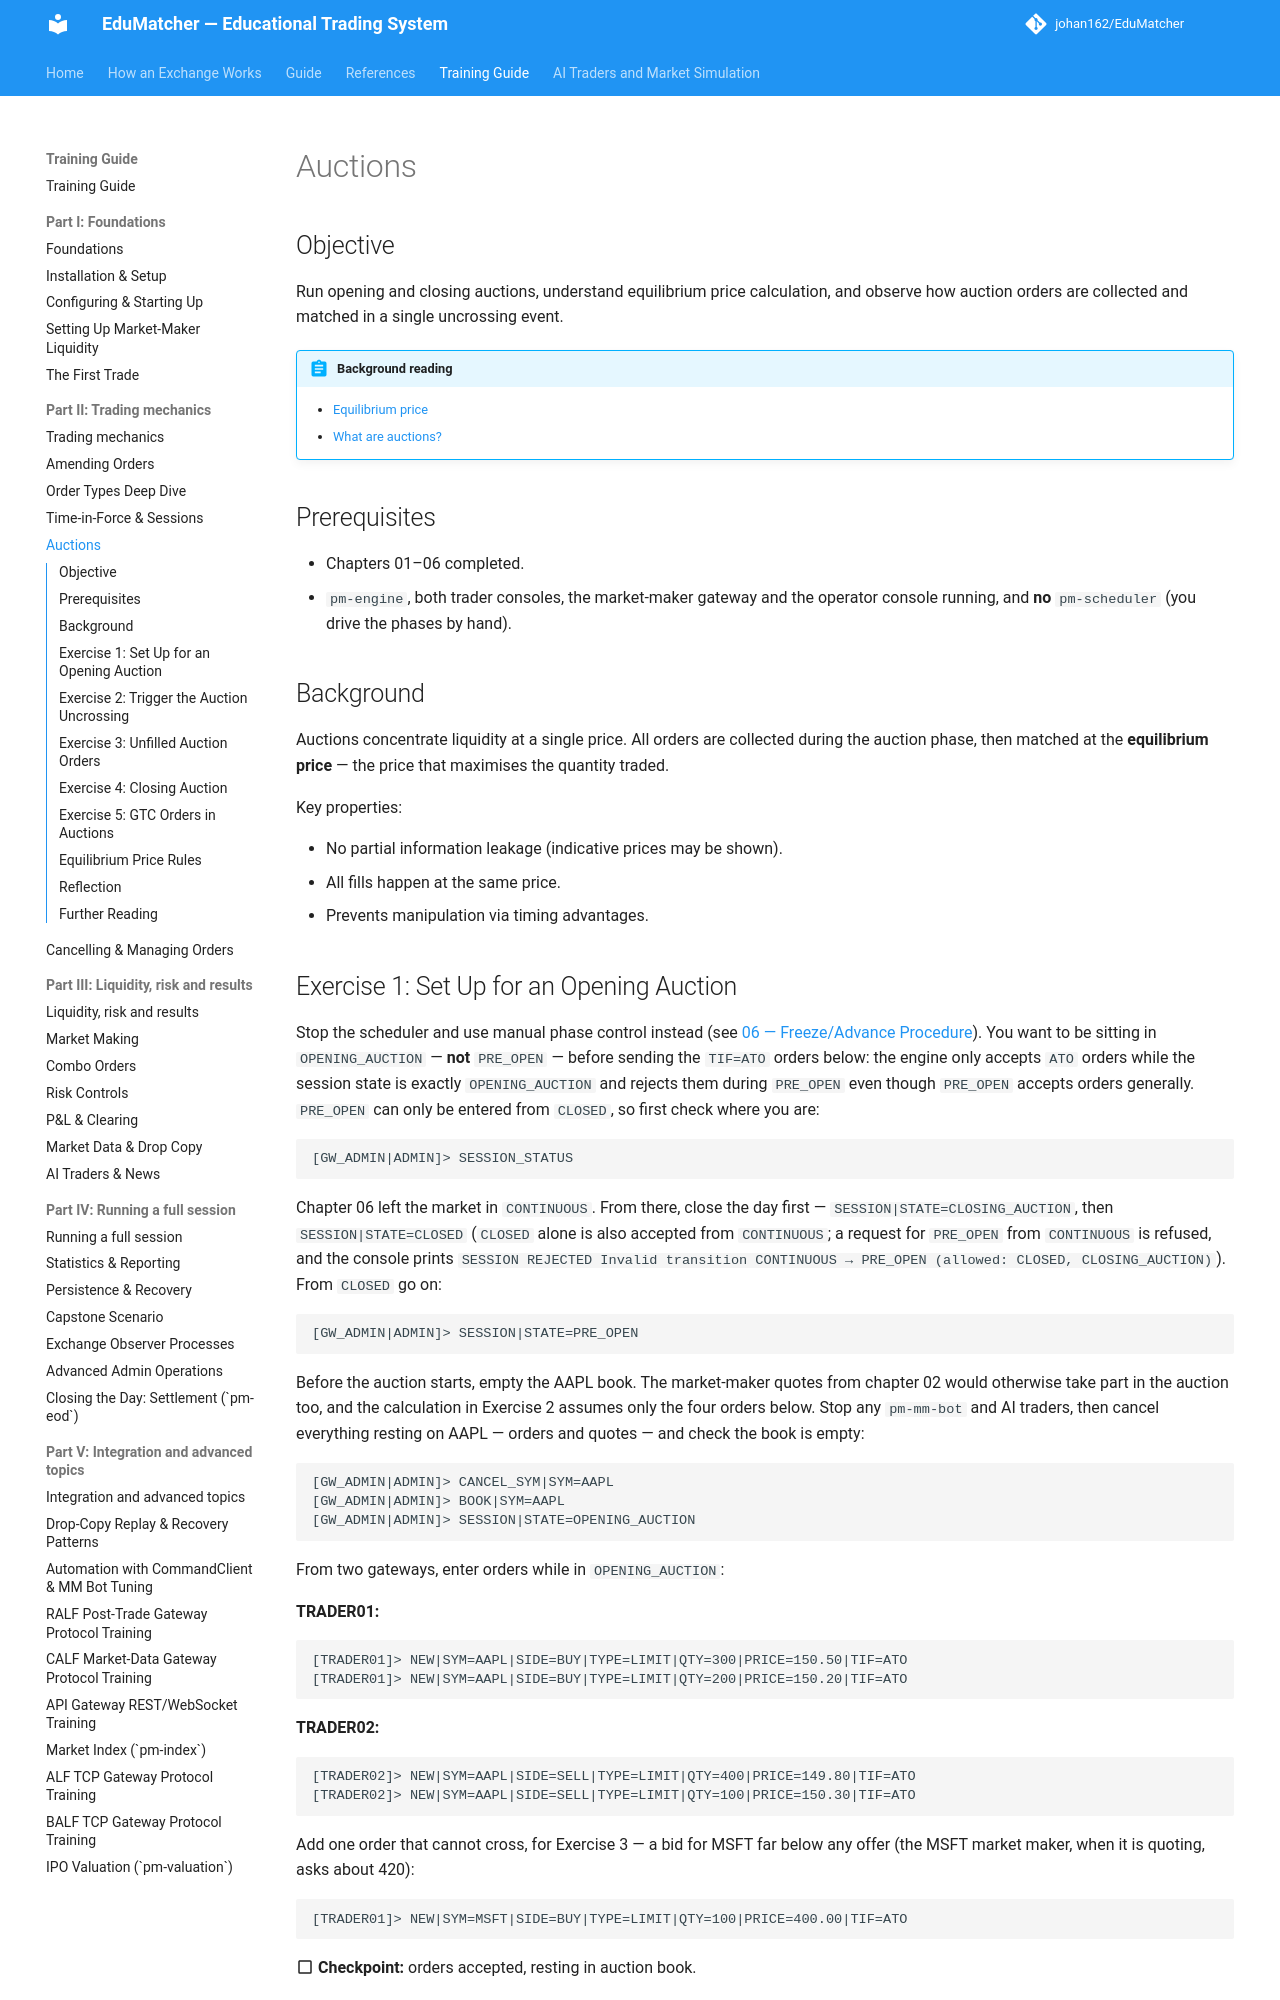

repository: johan162/EduMatcher · page: books/training-guide/070-auctions/index.html · generator: mkdocs

# Auctions

## Objective

Run opening and closing auctions, understand equilibrium price calculation, and
observe how auction orders are collected and matched in a single uncrossing event.

 


!!! abstract "Background reading"
    - [Equilibrium price](../operator-guide/part-4-run-a-market/030-sessions-and-scheduling.md#equilibrium-price)
    - [What are auctions?](../operator-guide/part-4-run-a-market/030-sessions-and-scheduling.md#what-are-auctions)

## Prerequisites

- Chapters 01–06 completed.
- `pm-engine`, both trader consoles, the market-maker gateway and the operator
  console running, and **no** `pm-scheduler` (you drive the phases by hand).

 

## Background

Auctions concentrate liquidity at a single price. All orders are collected
during the auction phase, then matched at the **equilibrium price** — the price
that maximises the quantity traded.

Key properties:

- No partial information leakage (indicative prices may be shown).
- All fills happen at the same price.
- Prevents manipulation via timing advantages.

 

## Exercise 1: Set Up for an Opening Auction

Stop the scheduler and use manual phase control instead (see
[06 — Freeze/Advance Procedure](060-time-in-force-sessions.md#freezeadvance-procedure-deterministic-session-control)).
You want to be sitting in `OPENING_AUCTION` — **not** `PRE_OPEN` — before
sending the `TIF=ATO` orders below: the engine only accepts `ATO` orders
while the session state is exactly `OPENING_AUCTION` and rejects them during
`PRE_OPEN` even though `PRE_OPEN` accepts orders generally. `PRE_OPEN` can only
be entered from `CLOSED`, so first check where you are:

```
[GW_ADMIN|ADMIN]> SESSION_STATUS
```

Chapter 06 left the market in `CONTINUOUS`. From there, close the day first —
`SESSION|STATE=CLOSING_AUCTION`, then `SESSION|STATE=CLOSED` (`CLOSED` alone is
also accepted from `CONTINUOUS`; a request for
`PRE_OPEN` from `CONTINUOUS` is refused, and the console prints
`SESSION  REJECTED  Invalid transition CONTINUOUS → PRE_OPEN (allowed: CLOSED, CLOSING_AUCTION)`).
From `CLOSED` go on:

```
[GW_ADMIN|ADMIN]> SESSION|STATE=PRE_OPEN
```

Before the auction starts, empty the AAPL book. The market-maker quotes from
chapter 02 would otherwise take part in the auction too, and the calculation
in Exercise 2 assumes only the four orders below. Stop any `pm-mm-bot` and AI
traders, then cancel everything resting on AAPL — orders and quotes — and
check the book is empty:

```
[GW_ADMIN|ADMIN]> CANCEL_SYM|SYM=AAPL
[GW_ADMIN|ADMIN]> BOOK|SYM=AAPL
[GW_ADMIN|ADMIN]> SESSION|STATE=OPENING_AUCTION
```

From two gateways, enter orders while in `OPENING_AUCTION`:

**TRADER01:**
```
[TRADER01]> NEW|SYM=AAPL|SIDE=BUY|TYPE=LIMIT|QTY=300|PRICE=150.50|TIF=ATO
[TRADER01]> NEW|SYM=AAPL|SIDE=BUY|TYPE=LIMIT|QTY=200|PRICE=150.20|TIF=ATO
```

**TRADER02:**
```
[TRADER02]> NEW|SYM=AAPL|SIDE=SELL|TYPE=LIMIT|QTY=400|PRICE=149.80|TIF=ATO
[TRADER02]> NEW|SYM=AAPL|SIDE=SELL|TYPE=LIMIT|QTY=100|PRICE=150.30|TIF=ATO
```

Add one order that cannot cross, for Exercise 3 — a bid for MSFT far below any
offer (the MSFT market maker, when it is quoting, asks about 420):

```
[TRADER01]> NEW|SYM=MSFT|SIDE=BUY|TYPE=LIMIT|QTY=100|PRICE=400.00|TIF=ATO
```

:material-checkbox-blank-outline: **Checkpoint:** orders accepted, resting in auction book.
